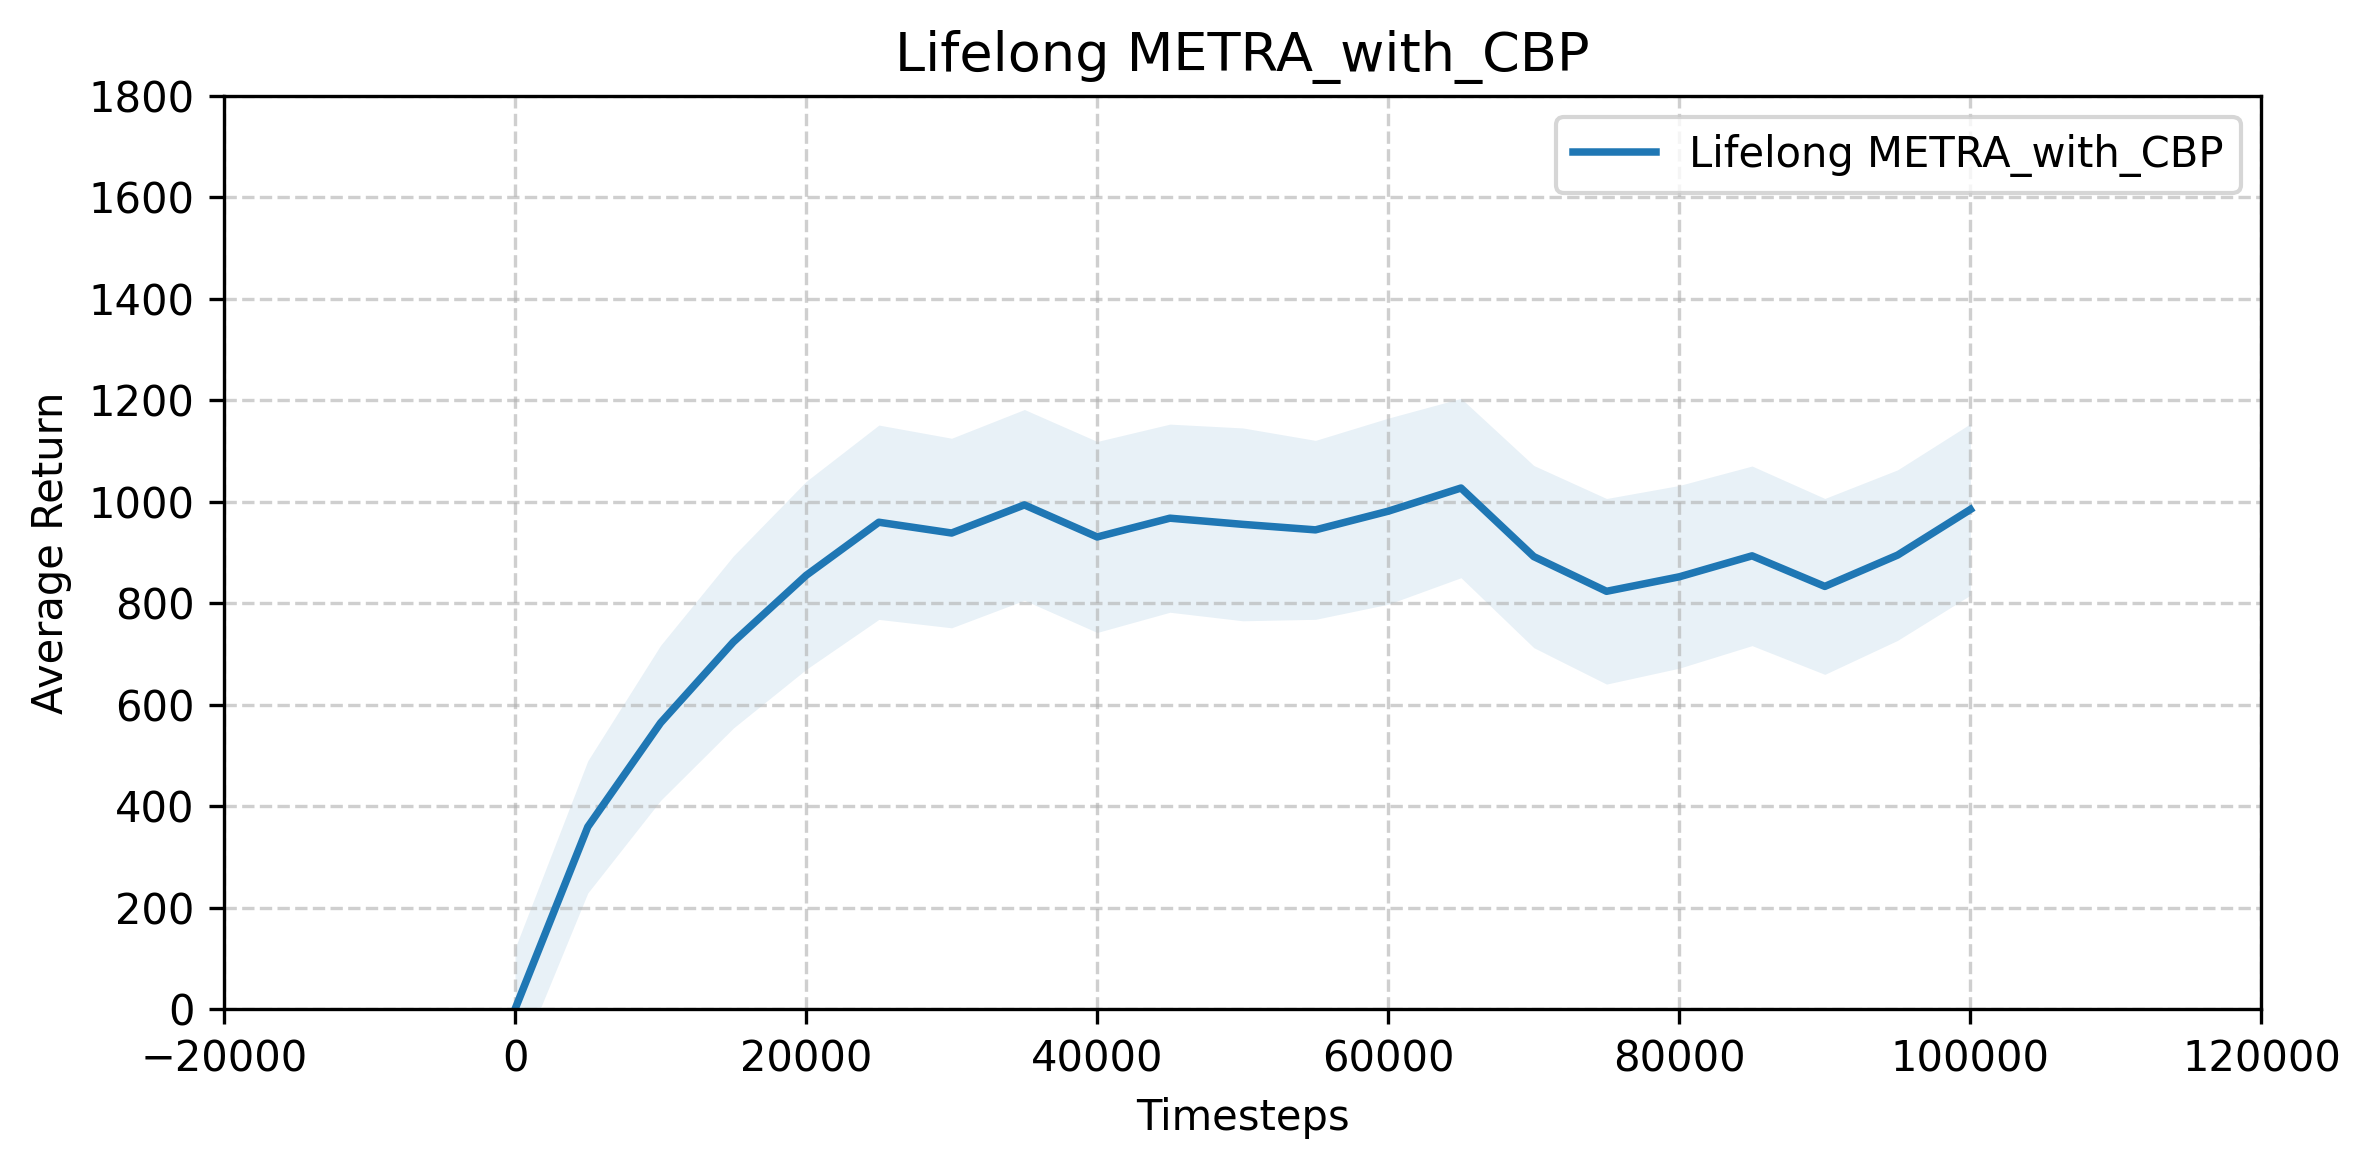

The table this chart was drawn from, first rows:
timesteps, average_episode_return, std
0.000000000000000000e+00, 0.000000000000000000e+00, 6.571716929293774001e+01
5.000000000000000000e+03, 3.593653543021853238e+02, 1.893478992691948974e+02
1.000000000000000000e+04, 5.643027332854410361e+02, 1.685227703824697585e+02
1.500000000000000000e+04, 7.237099086473576790e+02, 1.793866370181283401e+02
2.000000000000000000e+04, 8.549865928738853427e+02, 2.125768834797661100e+02
2.500000000000000000e+04, 9.598039594285263547e+02, 1.595335010682329937e+02
3.000000000000000000e+04, 9.385622604872044121e+02, 2.690902176423771834e+02
3.500000000000000000e+04, 9.939774349626918593e+02, 2.166682663814021339e+02
4.000000000000000000e+04, 9.307715998980988843e+02, 2.068022795530499423e+02
4.500000000000000000e+04, 9.677981281770287296e+02, 1.218261095234774984e+02
5.000000000000000000e+04, 9.556467282991488901e+02, 1.468847899597859623e+02
5.500000000000000000e+04, 9.447896586226306681e+02, 1.795128373847882131e+02
6.000000000000000000e+04, 9.815985549531790184e+02, 1.813603093261425556e+02
6.500000000000000000e+04, 1.027244719523586582e+03, 1.867780426540655014e+02
7.000000000000000000e+04, 8.921155237568957546e+02, 2.015379189404550857e+02
7.500000000000000000e+04, 8.236657220844699623e+02, 1.458478534911484417e+02
8.000000000000000000e+04, 8.522414239806573732e+02, 2.801948962061136399e+02
8.500000000000000000e+04, 8.935958328173546761e+02, 1.470394404906867862e+02
9.000000000000000000e+04, 8.333046364228551965e+02, 1.466607219454728863e+02
9.500000000000000000e+04, 8.950467278451177435e+02, 1.770504445442567771e+02
1.000000000000000000e+05, 9.849449233876558765e+02, 1.539433044217459781e+02
0.000000000000000000e+00, 0.000000000000000000e+00, 6.571716929293774001e+01
5.000000000000000000e+03, 3.593653543021853238e+02, 1.893478992691948974e+02
1.000000000000000000e+04, 5.643027332854410361e+02, 1.685227703824697585e+02
1.500000000000000000e+04, 7.237099086473576790e+02, 1.793866370181283401e+02
2.000000000000000000e+04, 8.549865928738853427e+02, 2.125768834797661100e+02
2.500000000000000000e+04, 9.598039594285263547e+02, 1.595335010682329937e+02
3.000000000000000000e+04, 9.385622604872044121e+02, 2.690902176423771834e+02
3.500000000000000000e+04, 9.939774349626918593e+02, 2.166682663814021339e+02
4.000000000000000000e+04, 9.307715998980988843e+02, 2.068022795530499423e+02
4.500000000000000000e+04, 9.677981281770287296e+02, 1.218261095234774984e+02
5.000000000000000000e+04, 9.556467282991488901e+02, 1.468847899597859623e+02
5.500000000000000000e+04, 9.447896586226306681e+02, 1.795128373847882131e+02
6.000000000000000000e+04, 9.815985549531790184e+02, 1.813603093261425556e+02
6.500000000000000000e+04, 1.027244719523586582e+03, 1.867780426540655014e+02
7.000000000000000000e+04, 8.921155237568957546e+02, 2.015379189404550857e+02
7.500000000000000000e+04, 8.236657220844699623e+02, 1.458478534911484417e+02
8.000000000000000000e+04, 8.522414239806573732e+02, 2.801948962061136399e+02
8.500000000000000000e+04, 8.935958328173546761e+02, 1.470394404906867862e+02
9.000000000000000000e+04, 8.333046364228551965e+02, 1.466607219454728863e+02
9.500000000000000000e+04, 8.950467278451177435e+02, 1.770504445442567771e+02
1.000000000000000000e+05, 9.849449233876558765e+02, 1.539433044217459781e+02
0.000000000000000000e+00, 0.000000000000000000e+00, 6.571716929293774001e+01
5.000000000000000000e+03, 3.593653543021853238e+02, 1.893478992691948974e+02
1.000000000000000000e+04, 5.643027332854410361e+02, 1.685227703824697585e+02
1.500000000000000000e+04, 7.237099086473576790e+02, 1.793866370181283401e+02
2.000000000000000000e+04, 8.549865928738853427e+02, 2.125768834797661100e+02
2.500000000000000000e+04, 9.598039594285263547e+02, 1.595335010682329937e+02
3.000000000000000000e+04, 9.385622604872044121e+02, 2.690902176423771834e+02
3.500000000000000000e+04, 9.939774349626918593e+02, 2.166682663814021339e+02
4.000000000000000000e+04, 9.307715998980988843e+02, 2.068022795530499423e+02
4.500000000000000000e+04, 9.677981281770287296e+02, 1.218261095234774984e+02
5.000000000000000000e+04, 9.556467282991488901e+02, 1.468847899597859623e+02
5.500000000000000000e+04, 9.447896586226306681e+02, 1.795128373847882131e+02
6.000000000000000000e+04, 9.815985549531790184e+02, 1.813603093261425556e+02
6.500000000000000000e+04, 1.027244719523586582e+03, 1.867780426540655014e+02
7.000000000000000000e+04, 8.921155237568957546e+02, 2.015379189404550857e+02
7.500000000000000000e+04, 8.236657220844699623e+02, 1.458478534911484417e+02
8.000000000000000000e+04, 8.522414239806573732e+02, 2.801948962061136399e+02
8.500000000000000000e+04, 8.935958328173546761e+02, 1.470394404906867862e+02
... 5,484 more rows
